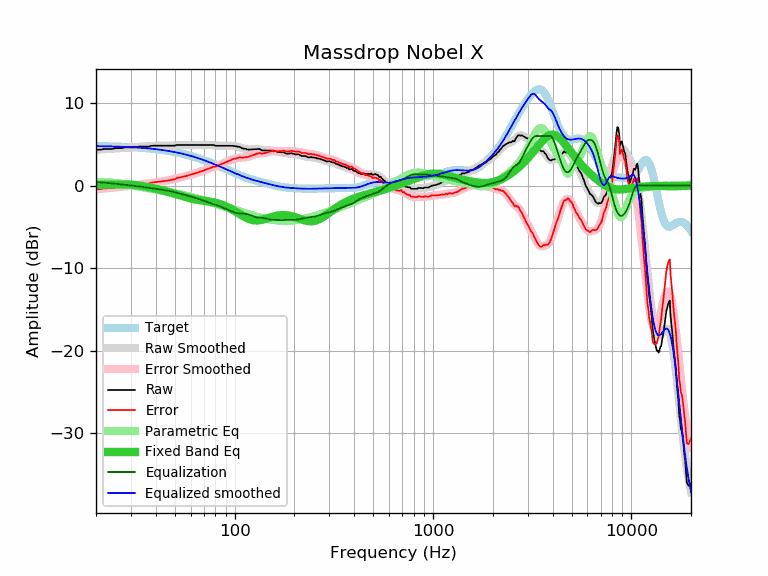

The data file committed next to this chart (first rows):
frequency, raw, error, smoothed, error_smoothed, equalization, parametric_eq, equalized_raw, equalized_smoothed, target
20, 4.34, -0.44, 4.33, -0.45, 0.45, 0.08, 4.79, 4.78, 4.78
21, 4.34, -0.43, 4.37, -0.40, 0.40, 0.09, 4.74, 4.77, 4.77
22, 4.43, -0.33, 4.40, -0.36, 0.36, 0.10, 4.79, 4.76, 4.76
23, 4.43, -0.32, 4.44, -0.31, 0.31, 0.12, 4.74, 4.75, 4.75
24, 4.43, -0.31, 4.47, -0.27, 0.27, 0.13, 4.70, 4.74, 4.74
25, 4.53, -0.19, 4.50, -0.22, 0.22, 0.14, 4.75, 4.73, 4.73
26, 4.53, -0.18, 4.53, -0.18, 0.18, 0.14, 4.71, 4.71, 4.71
27, 4.53, -0.17, 4.56, -0.14, 0.14, 0.15, 4.67, 4.70, 4.70
28, 4.63, -0.05, 4.59, -0.09, 0.09, 0.14, 4.72, 4.68, 4.68
29, 4.63, -0.03, 4.61, -0.05, 0.05, 0.13, 4.68, 4.67, 4.67
30, 4.63, -0.02, 4.64, -0.01, 0.01, 0.11, 4.64, 4.65, 4.65
31, 4.63, 0.00, 4.66, 0.03, -0.03, 0.09, 4.60, 4.63, 4.63
32, 4.66, 0.05, 4.67, 0.07, -0.07, 0.05, 4.60, 4.61, 4.61
33, 4.72, 0.13, 4.69, 0.10, -0.10, 0.01, 4.62, 4.59, 4.59
34, 4.72, 0.15, 4.71, 0.14, -0.14, -0.04, 4.58, 4.57, 4.57
35, 4.72, 0.18, 4.73, 0.19, -0.19, -0.09, 4.53, 4.54, 4.54
36, 4.72, 0.20, 4.75, 0.23, -0.23, -0.14, 4.49, 4.52, 4.52
37, 4.72, 0.23, 4.77, 0.27, -0.27, -0.20, 4.45, 4.49, 4.49
38, 4.82, 0.36, 4.78, 0.32, -0.32, -0.26, 4.50, 4.47, 4.47
39, 4.82, 0.38, 4.80, 0.36, -0.36, -0.32, 4.46, 4.44, 4.44
40, 4.82, 0.41, 4.81, 0.40, -0.40, -0.38, 4.42, 4.41, 4.41
41, 4.82, 0.44, 4.82, 0.44, -0.44, -0.44, 4.38, 4.38, 4.38
42, 4.82, 0.47, 4.82, 0.47, -0.47, -0.50, 4.35, 4.35, 4.35
43, 4.82, 0.51, 4.82, 0.51, -0.51, -0.56, 4.31, 4.31, 4.31
44, 4.82, 0.54, 4.82, 0.54, -0.54, -0.62, 4.28, 4.28, 4.28
45, 4.82, 0.58, 4.82, 0.58, -0.58, -0.69, 4.24, 4.24, 4.24
46, 4.82, 0.61, 4.82, 0.62, -0.62, -0.75, 4.21, 4.21, 4.21
47, 4.82, 0.65, 4.83, 0.66, -0.66, -0.81, 4.16, 4.17, 4.17
48, 4.82, 0.69, 4.84, 0.70, -0.70, -0.88, 4.12, 4.13, 4.13
49, 4.82, 0.73, 4.85, 0.76, -0.76, -0.94, 4.07, 4.09, 4.09
50, 4.83, 0.78, 4.86, 0.81, -0.81, -1.01, 4.02, 4.05, 4.05
51, 4.92, 0.91, 4.88, 0.87, -0.87, -1.07, 4.05, 4.01, 4.01
52, 4.91, 0.94, 4.89, 0.92, -0.92, -1.13, 3.99, 3.97, 3.97
53, 4.91, 0.99, 4.90, 0.98, -0.98, -1.20, 3.93, 3.92, 3.92
54, 4.91, 1.03, 4.91, 1.03, -1.03, -1.26, 3.88, 3.88, 3.88
55, 4.91, 1.08, 4.91, 1.08, -1.08, -1.31, 3.83, 3.83, 3.83
56, 4.91, 1.12, 4.92, 1.13, -1.13, -1.37, 3.78, 3.79, 3.79
57, 4.91, 1.17, 4.92, 1.18, -1.18, -1.42, 3.74, 3.74, 3.74
58, 4.91, 1.22, 4.91, 1.22, -1.22, -1.47, 3.69, 3.69, 3.69
59, 4.91, 1.27, 4.91, 1.27, -1.27, -1.52, 3.64, 3.64, 3.64
60, 4.91, 1.32, 4.91, 1.32, -1.32, -1.56, 3.59, 3.59, 3.59
61, 4.91, 1.37, 4.91, 1.37, -1.37, -1.60, 3.54, 3.54, 3.54
62, 4.91, 1.42, 4.91, 1.42, -1.42, -1.64, 3.49, 3.49, 3.49
63, 4.91, 1.47, 4.91, 1.47, -1.47, -1.67, 3.44, 3.44, 3.44
64, 4.91, 1.52, 4.91, 1.52, -1.52, -1.70, 3.39, 3.39, 3.39
65, 4.91, 1.57, 4.91, 1.57, -1.57, -1.73, 3.34, 3.34, 3.34
66, 4.91, 1.63, 4.91, 1.62, -1.62, -1.76, 3.29, 3.29, 3.29
67, 4.91, 1.68, 4.91, 1.68, -1.68, -1.78, 3.23, 3.23, 3.23
68, 4.91, 1.73, 4.91, 1.73, -1.73, -1.80, 3.18, 3.18, 3.18
69, 4.91, 1.78, 4.91, 1.79, -1.79, -1.82, 3.13, 3.13, 3.13
70, 4.91, 1.84, 4.91, 1.84, -1.84, -1.84, 3.07, 3.07, 3.07
71, 4.91, 1.89, 4.91, 1.90, -1.90, -1.86, 3.02, 3.02, 3.02
72, 4.91, 1.95, 4.92, 1.95, -1.95, -1.88, 2.96, 2.96, 2.96
73, 4.91, 2.00, 4.92, 2.01, -2.01, -1.90, 2.91, 2.91, 2.91
74, 4.91, 2.06, 4.91, 2.06, -2.06, -1.92, 2.85, 2.86, 2.86
75, 4.91, 2.11, 4.91, 2.11, -2.11, -1.95, 2.80, 2.80, 2.80
76, 4.91, 2.16, 4.90, 2.16, -2.16, -1.97, 2.75, 2.75, 2.75
77, 4.91, 2.22, 4.89, 2.20, -2.20, -2.00, 2.71, 2.69, 2.69
78, 4.92, 2.28, 4.88, 2.24, -2.24, -2.02, 2.68, 2.64, 2.64
79, 4.87, 2.29, 4.87, 2.28, -2.28, -2.05, 2.59, 2.58, 2.58
... 553 more rows
